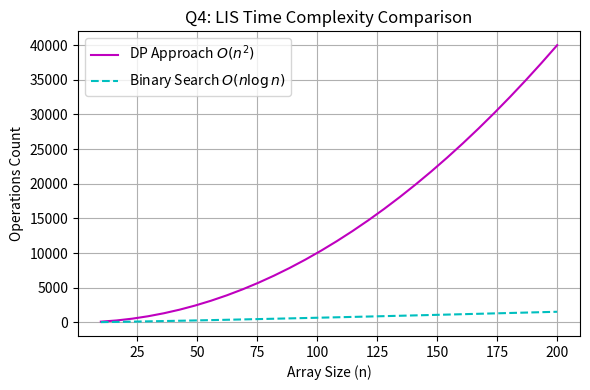

Source code (Python):
import matplotlib.pyplot as plt
import numpy as np

n = np.linspace(10, 200, 30)
ops_dp = n**2
ops_patience = n * np.log2(n)

plt.figure(figsize=(6, 4))
plt.plot(n, ops_dp, 'm-', label=r'DP Approach $O(n^2)$')
plt.plot(n, ops_patience, 'c--', label=r'Binary Search $O(n \log n)$')
plt.title('Q4: LIS Time Complexity Comparison')
plt.xlabel('Array Size (n)')
plt.ylabel('Operations Count')
plt.legend()
plt.grid(True)
plt.tight_layout()
plt.savefig('q4_graph.png', dpi=300)
